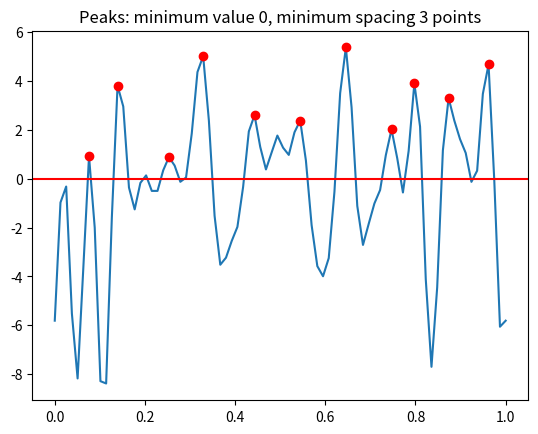

This chart was generated by the following Python code:
""" Searches for peaks in data

    History:
         -nov 2015: Janko Slavic, update
         -mar 2013: janko.slavic@fs.uni-lj.si
"""

import numpy as np


def findpeaks(data, spacing=1, limit=None):
    """Finds peaks in `data` which are of `spacing` width and >=`limit`.

    :param data: values
    :param spacing: minimum spacing to the next peak (should be 1 or more)
    :param limit: peaks should have value greater or equal
    :return:
    """
    length = len(data)
    x = np.zeros(length+2*spacing)
    x[:spacing] = data[0]-1.e-6
    x[-spacing:] = data[-1]-1.e-6
    x[spacing:spacing+length] = data
    peak_candidate = np.zeros(length)
    peak_candidate[:] = True
    for s in range(spacing):
        start = spacing - s - 1
        h_b = x[start : start + length]  # before
        start = spacing
        h_c = x[start : start + length]  # central
        start = spacing + s + 1
        h_a = x[start : start + length]  # after
        peak_candidate = np.logical_and(peak_candidate, np.logical_and(h_c >= h_b, h_c > h_a))

    ind = np.argwhere(peak_candidate)
    ind = ind.reshape(ind.size)
    if limit is not None:
        ind = ind[np.array(data)[ind] > limit]
    return ind


if __name__ == '__main__':
    import matplotlib.pyplot as plt

    n = 80
    m = 20
    limit = 0
    spacing = 3
    t = np.linspace(0., 1, n)
    x = np.zeros(n)
    np.random.seed(0)
    phase = 2 * np.pi * np.random.random(m)
    for i in range(m):
        x += np.sin(phase[i] + 2 * np.pi * t * i)

    peaks = findpeaks(x, spacing=spacing, limit=limit)
    plt.plot(t, x)
    plt.axhline(limit, color='r')
    plt.plot(t[peaks], x[peaks], 'ro')
    plt.title('Peaks: minimum value {limit}, minimum spacing {spacing} points'.format(**{'limit': limit, 'spacing': spacing}))
    plt.show()
